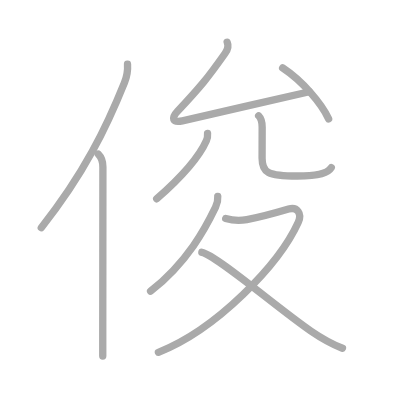
t = 0.00 s
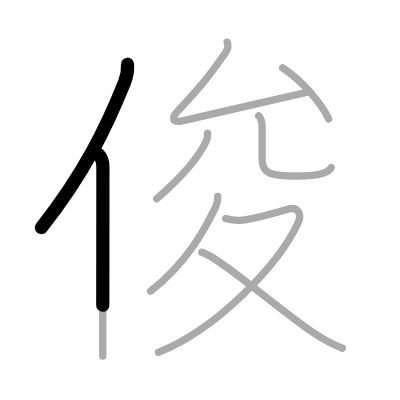
t = 1.75 s
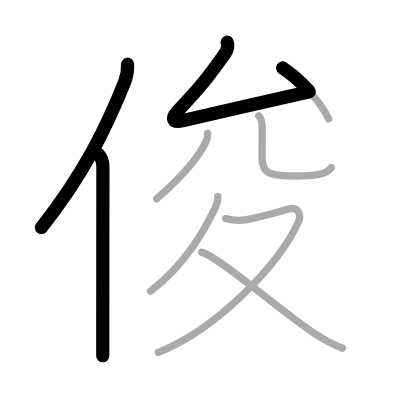
t = 3.50 s
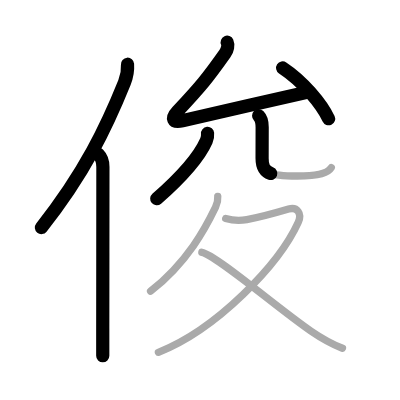
t = 5.50 s
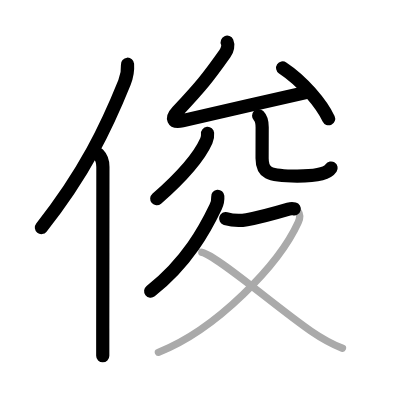
t = 7.25 s
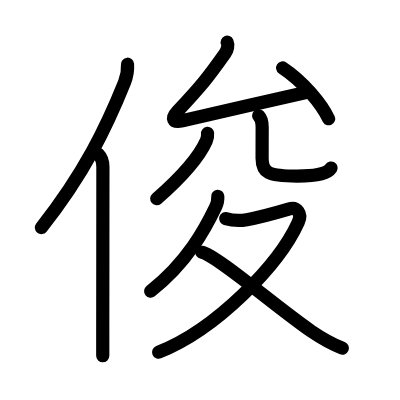
t = 9.00 s

The animated SVG that drew these frames (rendered in a browser with its animation timeline set to each time). Animation: 9 SMIL elements (animate=9); one cycle of 9.00 s.

<?xml version="1.0" standalone="no"?>
<!DOCTYPE svg PUBLIC "-//W3C//DTD SVG 1.1//EN"   "http://www.w3.org/Graphics/SVG/1.1/DTD/svg11.dtd">
<svg width="400px" height="400px"  version="1.1" xmlns="http://www.w3.org/2000/svg">
  <defs>
    <marker id="Triangle" viewBox="0 0 10 10" refX="0" refY="5" markerUnits="strokeWidth" markerWidth="3" style="stroke-opacity:0%;fill:#aaaaaa;" markerHeight="2" orient="auto">
      <path d="M 0 0 L 10 5 L 0 10 z" />
    </marker>
    
    <marker id="Arrow" viewBox="0 0 10 10" refX="5" refY="5" markerUnits="strokeWidth" markerWidth="1.8" style="stroke-opacity:0%;fill:#770000;" markerHeight="2" orient="auto">
      <path d="M 0 4 L 6 4 L 4 1 L 10 5 L 4 9 L 6 6 L 0 6 z" />
        <circle cx="5" cy="5" r="5" />
      </marker>
    
    <marker id="TriangleRed" viewBox="0 0 10 10" refX="0" refY="5" markerUnits="strokeWidth" markerWidth="3" style="stroke-opacity:0%;fill:#CC0000;" markerHeight="2" orient="auto">
      <path d="M 0 0 L 10 5 L 0 10 z" />
    </marker>
    
    <marker id="ArrowRed" viewBox="0 0 10 10" refX="5" refY="5" markerUnits="strokeWidth" markerWidth="1.8" style="stroke-opacity:0%;fill:#CC0000;" markerHeight="2" orient="auto">
      <path d="M 0 4 L 6 4 L 4 1 L 10 5 L 4 9 L 6 6 L 0 6 z" />
        <circle cx="5" cy="5" r="5" />
      </marker>
    
  </defs>
  
  <path style="fill:#ffffff; fill-opacity:100%; fill-rule:evenodd; stroke-width:0;" d="M 0 0 L 400px 0 L 400px 400px L 0 400px L 0 0" />

  <g transform="scale(3.6697247706422 3.6697247706422)">
<path style="fill:none; fill-opacity:0%; fill-rule:evenodd; stroke:#aaaaaa; stroke-opacity:100%; stroke-width: 1.5pt; stroke-linejoin:round; stroke-linecap:round;" d="M34.75 17.5c0.12 1.75-0.07 3.1-0.83 4.99C29.06 34.55 23 47.25 11.25 62.04"></path>
<path style="fill:none; fill-opacity:0%; fill-rule:evenodd; stroke:#aaaaaa; stroke-opacity:100%; stroke-width: 1.5pt; stroke-linejoin:round; stroke-linecap:round;" d="M26.78 42c0.92 0.92 1.26 2.22 1.26 3.48c0 10.99-0.03 31.66-0.04 44.02c0 3.13 0 5.73 0 7.5"></path>
<path style="fill:none; fill-opacity:0%; fill-rule:evenodd; stroke:#aaaaaa; stroke-opacity:100%; stroke-width: 1.5pt; stroke-linejoin:round; stroke-linecap:round;" d="M61.91 11.5c0.34 0.75 0.14 2.03-0.6 3.08c-4.8 6.8-6.55 8.92-12.99 15.82c-1.67 1.78-1.36 3.15 1.38 2.52C60.75 30.38 73.12 27.5 84.3 25"></path>
<path style="fill:none; fill-opacity:0%; fill-rule:evenodd; stroke:#aaaaaa; stroke-opacity:100%; stroke-width: 1.5pt; stroke-linejoin:round; stroke-linecap:round;" d="M77.02 18.51c5.48 3.61 10.6 9.74 12.53 13.87"></path>
<path style="fill:none; fill-opacity:0%; fill-rule:evenodd; stroke:#aaaaaa; stroke-opacity:100%; stroke-width: 1.5pt; stroke-linejoin:round; stroke-linecap:round;" d="M56.56 36.36c0.04 0.43-0.07 1.4-0.33 1.98c-1.73 3.91-6.35 9.54-13.53 15.83"></path>
<path style="fill:none; fill-opacity:0%; fill-rule:evenodd; stroke:#aaaaaa; stroke-opacity:100%; stroke-width: 1.5pt; stroke-linejoin:round; stroke-linecap:round;" d="M70.48 31.55c0.73 0.73 0.96 1.95 0.96 3.12c0 3.46-0.02 6.07-0.02 8.43c0 3.9 1.46 4.87 9.57 4.87c6.26 0 8.45-0.92 9.29-2.29"></path>
<path style="fill:none; fill-opacity:0%; fill-rule:evenodd; stroke:#aaaaaa; stroke-opacity:100%; stroke-width: 1.5pt; stroke-linejoin:round; stroke-linecap:round;" d="M59.34 53.5c0.05 0.6-0.21 2.14-0.6 2.94c-2.7 5.64-7.63 15-17.71 22.91"></path>
<path style="fill:none; fill-opacity:0%; fill-rule:evenodd; stroke:#aaaaaa; stroke-opacity:100%; stroke-width: 1.5pt; stroke-linejoin:round; stroke-linecap:round;" d="M61.5 59.56c2 0.57 4.47 0.52 5.75 0.29c3.44-0.61 7.5-1.73 11.39-2.88c2.3-0.68 3.74 1.15 2.64 3.6C76.04 72.14 59 89.75 43.17 96"></path>
<path style="fill:none; fill-opacity:0%; fill-rule:evenodd; stroke:#aaaaaa; stroke-opacity:100%; stroke-width: 1.5pt; stroke-linejoin:round; stroke-linecap:round;" d="M55 68.75c3.89 0.7 20.42 15.06 29.79 21.49c2.95 2.02 5.33 3.39 8.53 4.65"></path>

<path style="fill:none; fill-opacity:0%; fill-rule:evenodd; stroke:#000000; stroke-opacity:100%; stroke-width: 2.7pt; stroke-linejoin:round; stroke-linecap:round;" d="M34.75 17.5c0.12 1.75-0.07 3.1-0.83 4.99C29.06 34.55 23 47.25 11.25 62.04" pathLength="100" stroke-dashoffset="100" stroke-dasharray="100 105"><animate id="dashAnim1" attributeName="stroke-dashoffset" from="100" to="0" dur="1s" calcMode="linear" fill="freeze"/></path>
<path style="fill:none; fill-opacity:0%; fill-rule:evenodd; stroke:#000000; stroke-opacity:100%; stroke-width: 2.7pt; stroke-linejoin:round; stroke-linecap:round;" d="M26.78 42c0.92 0.92 1.26 2.22 1.26 3.48c0 10.99-0.03 31.66-0.04 44.02c0 3.13 0 5.73 0 7.5" pathLength="100" stroke-dashoffset="100" stroke-dasharray="100 105"><animate id="dashAnim2" attributeName="stroke-dashoffset" from="100" to="0" dur="1s" calcMode="linear" begin="dashAnim1.end" fill="freeze"/></path>
<path style="fill:none; fill-opacity:0%; fill-rule:evenodd; stroke:#000000; stroke-opacity:100%; stroke-width: 2.7pt; stroke-linejoin:round; stroke-linecap:round;" d="M61.91 11.5c0.34 0.75 0.14 2.03-0.6 3.08c-4.8 6.8-6.55 8.92-12.99 15.82c-1.67 1.78-1.36 3.15 1.38 2.52C60.75 30.38 73.12 27.5 84.3 25" pathLength="100" stroke-dashoffset="100" stroke-dasharray="100 105"><animate id="dashAnim3" attributeName="stroke-dashoffset" from="100" to="0" dur="1s" calcMode="linear" begin="dashAnim2.end" fill="freeze"/></path>
<path style="fill:none; fill-opacity:0%; fill-rule:evenodd; stroke:#000000; stroke-opacity:100%; stroke-width: 2.7pt; stroke-linejoin:round; stroke-linecap:round;" d="M77.02 18.51c5.48 3.61 10.6 9.74 12.53 13.87" pathLength="100" stroke-dashoffset="100" stroke-dasharray="100 105"><animate id="dashAnim4" attributeName="stroke-dashoffset" from="100" to="0" dur="1s" calcMode="linear" begin="dashAnim3.end" fill="freeze"/></path>
<path style="fill:none; fill-opacity:0%; fill-rule:evenodd; stroke:#000000; stroke-opacity:100%; stroke-width: 2.7pt; stroke-linejoin:round; stroke-linecap:round;" d="M56.56 36.36c0.04 0.43-0.07 1.4-0.33 1.98c-1.73 3.91-6.35 9.54-13.53 15.83" pathLength="100" stroke-dashoffset="100" stroke-dasharray="100 105"><animate id="dashAnim5" attributeName="stroke-dashoffset" from="100" to="0" dur="1s" calcMode="linear" begin="dashAnim4.end" fill="freeze"/></path>
<path style="fill:none; fill-opacity:0%; fill-rule:evenodd; stroke:#000000; stroke-opacity:100%; stroke-width: 2.7pt; stroke-linejoin:round; stroke-linecap:round;" d="M70.48 31.55c0.73 0.73 0.96 1.95 0.96 3.12c0 3.46-0.02 6.07-0.02 8.43c0 3.9 1.46 4.87 9.57 4.87c6.26 0 8.45-0.92 9.29-2.29" pathLength="100" stroke-dashoffset="100" stroke-dasharray="100 105"><animate id="dashAnim6" attributeName="stroke-dashoffset" from="100" to="0" dur="1s" calcMode="linear" begin="dashAnim5.end" fill="freeze"/></path>
<path style="fill:none; fill-opacity:0%; fill-rule:evenodd; stroke:#000000; stroke-opacity:100%; stroke-width: 2.7pt; stroke-linejoin:round; stroke-linecap:round;" d="M59.34 53.5c0.05 0.6-0.21 2.14-0.6 2.94c-2.7 5.64-7.63 15-17.71 22.91" pathLength="100" stroke-dashoffset="100" stroke-dasharray="100 105"><animate id="dashAnim7" attributeName="stroke-dashoffset" from="100" to="0" dur="1s" calcMode="linear" begin="dashAnim6.end" fill="freeze"/></path>
<path style="fill:none; fill-opacity:0%; fill-rule:evenodd; stroke:#000000; stroke-opacity:100%; stroke-width: 2.7pt; stroke-linejoin:round; stroke-linecap:round;" d="M61.5 59.56c2 0.57 4.47 0.52 5.75 0.29c3.44-0.61 7.5-1.73 11.39-2.88c2.3-0.68 3.74 1.15 2.64 3.6C76.04 72.14 59 89.75 43.17 96" pathLength="100" stroke-dashoffset="100" stroke-dasharray="100 105"><animate id="dashAnim8" attributeName="stroke-dashoffset" from="100" to="0" dur="1s" calcMode="linear" begin="dashAnim7.end" fill="freeze"/></path>
<path style="fill:none; fill-opacity:0%; fill-rule:evenodd; stroke:#000000; stroke-opacity:100%; stroke-width: 2.7pt; stroke-linejoin:round; stroke-linecap:round;" d="M55 68.75c3.89 0.7 20.42 15.06 29.79 21.49c2.95 2.02 5.33 3.39 8.53 4.65" pathLength="100" stroke-dashoffset="100" stroke-dasharray="100 105"><animate id="dashAnim9" attributeName="stroke-dashoffset" from="100" to="0" dur="1s" calcMode="linear" begin="dashAnim8.end" fill="freeze"/></path>

</g>

</svg>  
          
